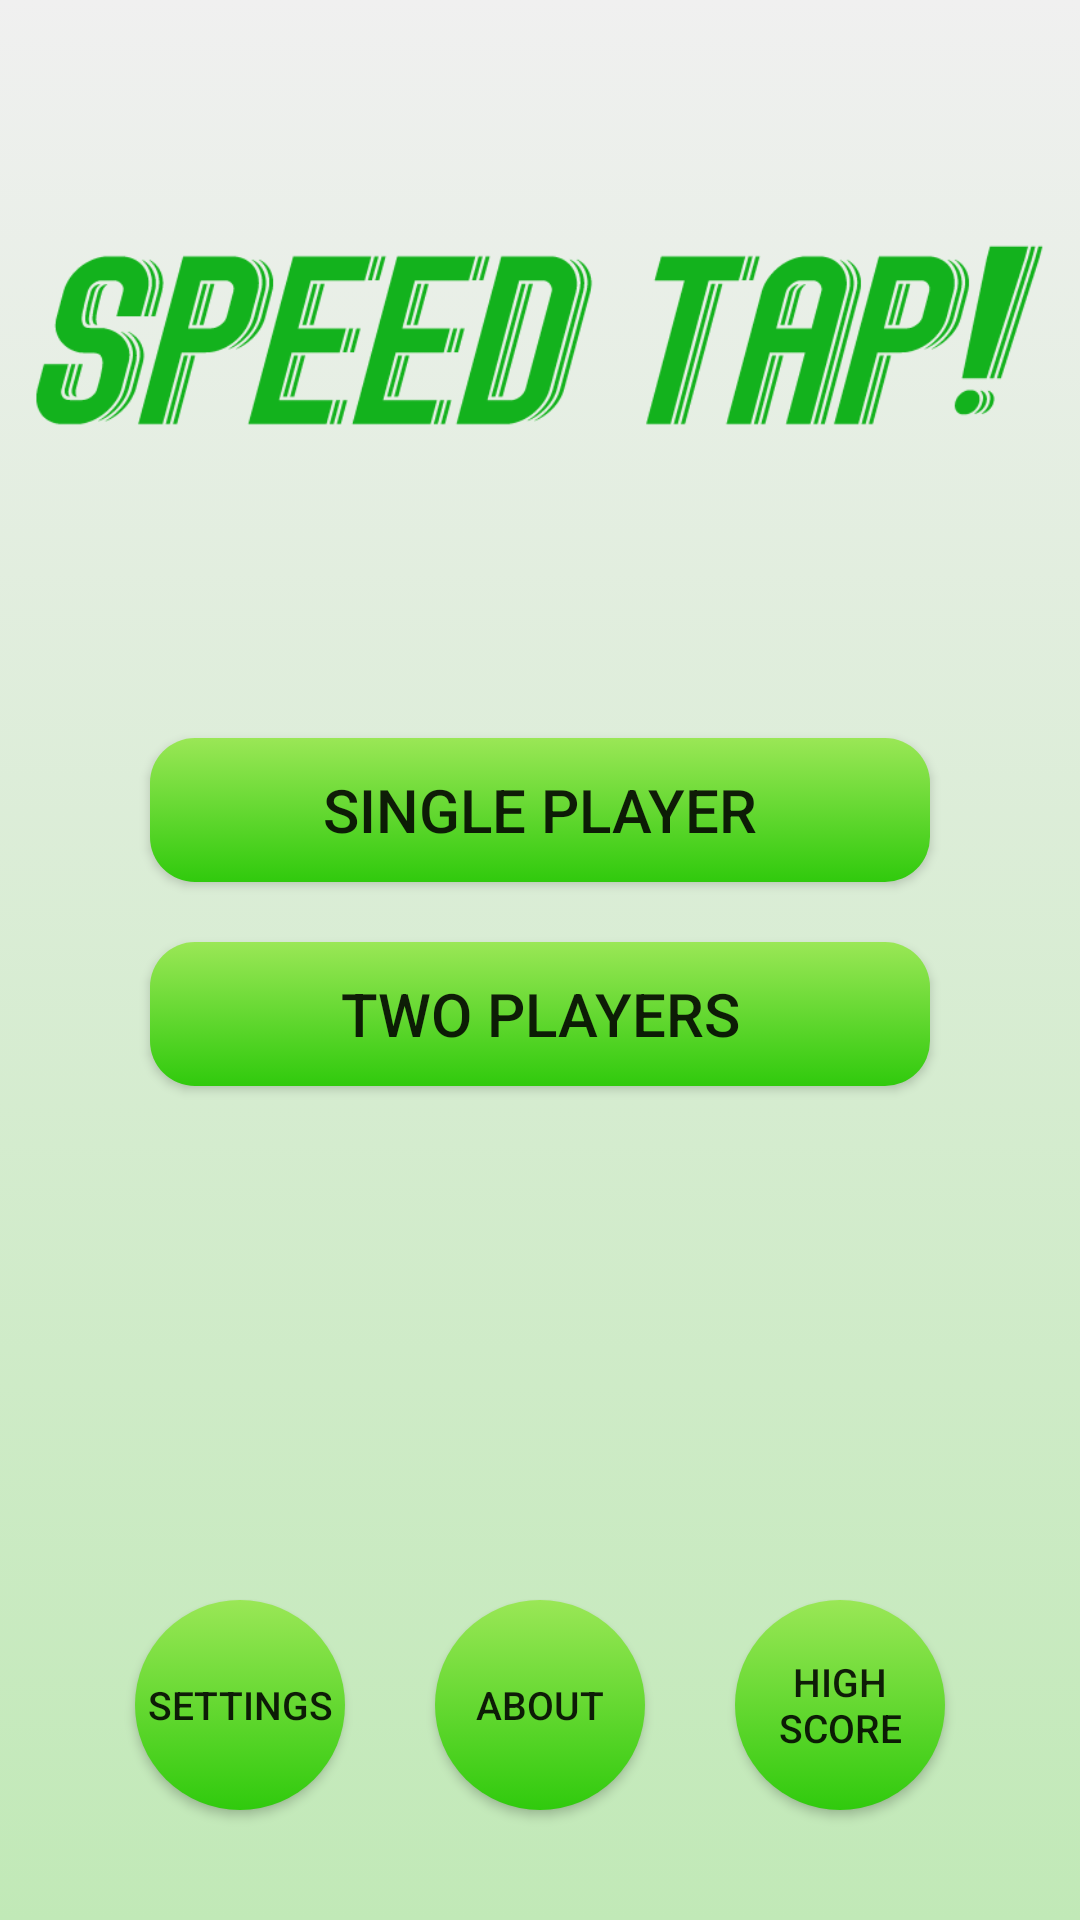

The Android layout XML behind this screen, and the referenced resources:
<!-- AndroidManifest.xml: application theme AppTheme -->
<!-- res/layout/activity_main.xml -->
<?xml version="1.0" encoding="utf-8"?>
<LinearLayout xmlns:android="http://schemas.android.com/apk/res/android"
    android:layout_width="match_parent"
    android:layout_height="match_parent"
    android:orientation="vertical"
    android:padding="10dp"
    android:background="@drawable/background">

    <ImageView
        android:layout_width="match_parent"
        android:layout_height="wrap_content"
        android:src="@drawable/header"
        android:id="@+id/sp_img"/>

    <Button
        android:id="@+id/main_game_btn"
        android:layout_width="match_parent"
        android:layout_height="wrap_content"
        android:layout_gravity="center"
        android:layout_marginStart="40dp"
        android:layout_marginTop="40dp"
        android:layout_marginEnd="40dp"
        android:text="@string/single_player_btn"
        android:background="@drawable/button_shape"
        android:textSize="20sp"/>

    <Button
        android:layout_width="match_parent"
        android:layout_height="wrap_content"
        android:layout_gravity="center"
        android:background="@drawable/button_shape"
        android:layout_marginStart="40dp"
        android:layout_marginTop="20dp"
        android:layout_marginEnd="40dp"
        android:textSize="20sp"
        android:text="@string/two_players_btn"
        android:id="@+id/two_player_btn"/>

    <RelativeLayout
        android:layout_width="wrap_content"
        android:layout_height="wrap_content"
        android:layout_marginBottom="20dp">

        <LinearLayout
            android:layout_width="match_parent"
            android:layout_height="wrap_content"
            android:layout_alignParentBottom="true"
            android:layout_marginTop="20dp"
            android:gravity="center">

            <Button
                android:layout_width="70dp"
                android:layout_height="70dp"
                android:layout_marginStart="30dp"
                android:layout_marginTop="2dp"
                android:layout_marginBottom="5dp"
                android:background="@drawable/round_btn"
                android:id="@+id/settings_btn"
                android:textSize="13sp"
                android:text="@string/settings_btn" />

            <Button
                android:layout_width="70dp"
                android:layout_height="70dp"
                android:layout_marginStart="30dp"
                android:layout_marginTop="2dp"
                android:layout_marginBottom="5dp"
                android:background="@drawable/round_btn"
                android:textSize="13sp"
                android:text="@string/about_btn"
                android:id="@+id/about_btn"/>

            <Button
                android:layout_width="70dp"
                android:layout_height="70dp"
                android:layout_marginStart="30dp"
                android:layout_marginEnd="30dp"
                android:layout_marginTop="2dp"
                android:layout_marginBottom="5dp"
                android:background="@drawable/round_btn"
                android:id="@+id/high_score_btn"
                android:textSize="13sp"
                android:text="@string/high_score_btn" />


        </LinearLayout>
    </RelativeLayout>


</LinearLayout>
<!-- resources referenced by this layout -->
<resources>
  <!-- drawable background (drawable) -->
  <?xml version="1.0" encoding="UTF-8"?>
  <selector xmlns:android="http://schemas.android.com/apk/res/android">
      <item>
          <shape>
              <gradient android:angle="90"
                  android:endColor="@color/backgroundLight"
                  android:startColor="@color/backgroundDark"
                  android:type="linear" />
          </shape>
      </item>
  </selector>
  <!-- drawable button_shape (drawable) -->
  <?xml version="1.0" encoding="UTF-8"?>
  <selector xmlns:android="http://schemas.android.com/apk/res/android">
      <item android:state_pressed="true">
          <shape>
  
              <corners android:bottomLeftRadius="15dp" android:bottomRightRadius="15dp" android:radius="30dp" android:topLeftRadius="15dp" android:topRightRadius="15dp" />
  
              <padding android:bottom="0dp" android:left="10dp" android:right="10dp" android:top="0dp" />
  
              <gradient android:angle="90" android:endColor="@color/colorPrimaryDark" android:startColor="@color/colorPrimary" android:type="linear" />
  
          </shape>
      </item>
  
      <item>
          <shape>
  
              <corners android:bottomLeftRadius="15dp" android:bottomRightRadius="15dp" android:radius="30dp" android:topLeftRadius="15dp" android:topRightRadius="15dp" />
  
              <padding android:bottom="0dp" android:left="10dp" android:right="10dp" android:top="0dp" />
  
              <gradient android:angle="90" android:endColor="@color/colorPrimary" android:startColor="@color/colorPrimaryDark" android:type="linear" />
  
          </shape>
      </item>
  </selector>
  <!-- drawable header: png bitmap (drawable-v24, 26609 bytes) -->
  <!-- drawable round_btn (drawable) -->
  <?xml version="1.0" encoding="utf-8"?>
  <selector xmlns:android="http://schemas.android.com/apk/res/android">
      <item android:state_pressed="false">
          <shape android:shape="oval">
              <gradient android:angle="90" android:endColor="@color/colorPrimary" android:startColor="@color/colorPrimaryDark" android:type="linear" />
          </shape>
      </item>
      <item android:state_pressed="true">
          <shape android:shape="oval">
              <gradient android:angle="90" android:endColor="@color/colorPrimaryDark" android:startColor="@color/colorPrimary" android:type="linear" />
          </shape>
      </item>
  </selector>
  <string name="about_btn">About</string>
  <string name="high_score_btn">High Score</string>
  <string name="settings_btn">Settings</string>
  <string name="single_player_btn">Single Player</string>
  <string name="two_players_btn">Two Players</string>
  <style name="AppTheme" parent="Theme.AppCompat.Light.DarkActionBar">
          
          <item name="colorPrimary">@color/colorPrimary</item>
          <item name="colorPrimaryDark">@color/colorPrimaryDark</item>
          <item name="colorAccent">@color/colorAccent</item>
      </style>
  <color name="backgroundLight">#F0F0F0</color>
  <color name="backgroundDark">#C1E9B7</color>
  <color name="colorPrimaryDark">#30CA0D</color>
  <color name="colorPrimary">#9AE756</color>
  <color name="colorAccent">#FFC107</color>
</resources>
